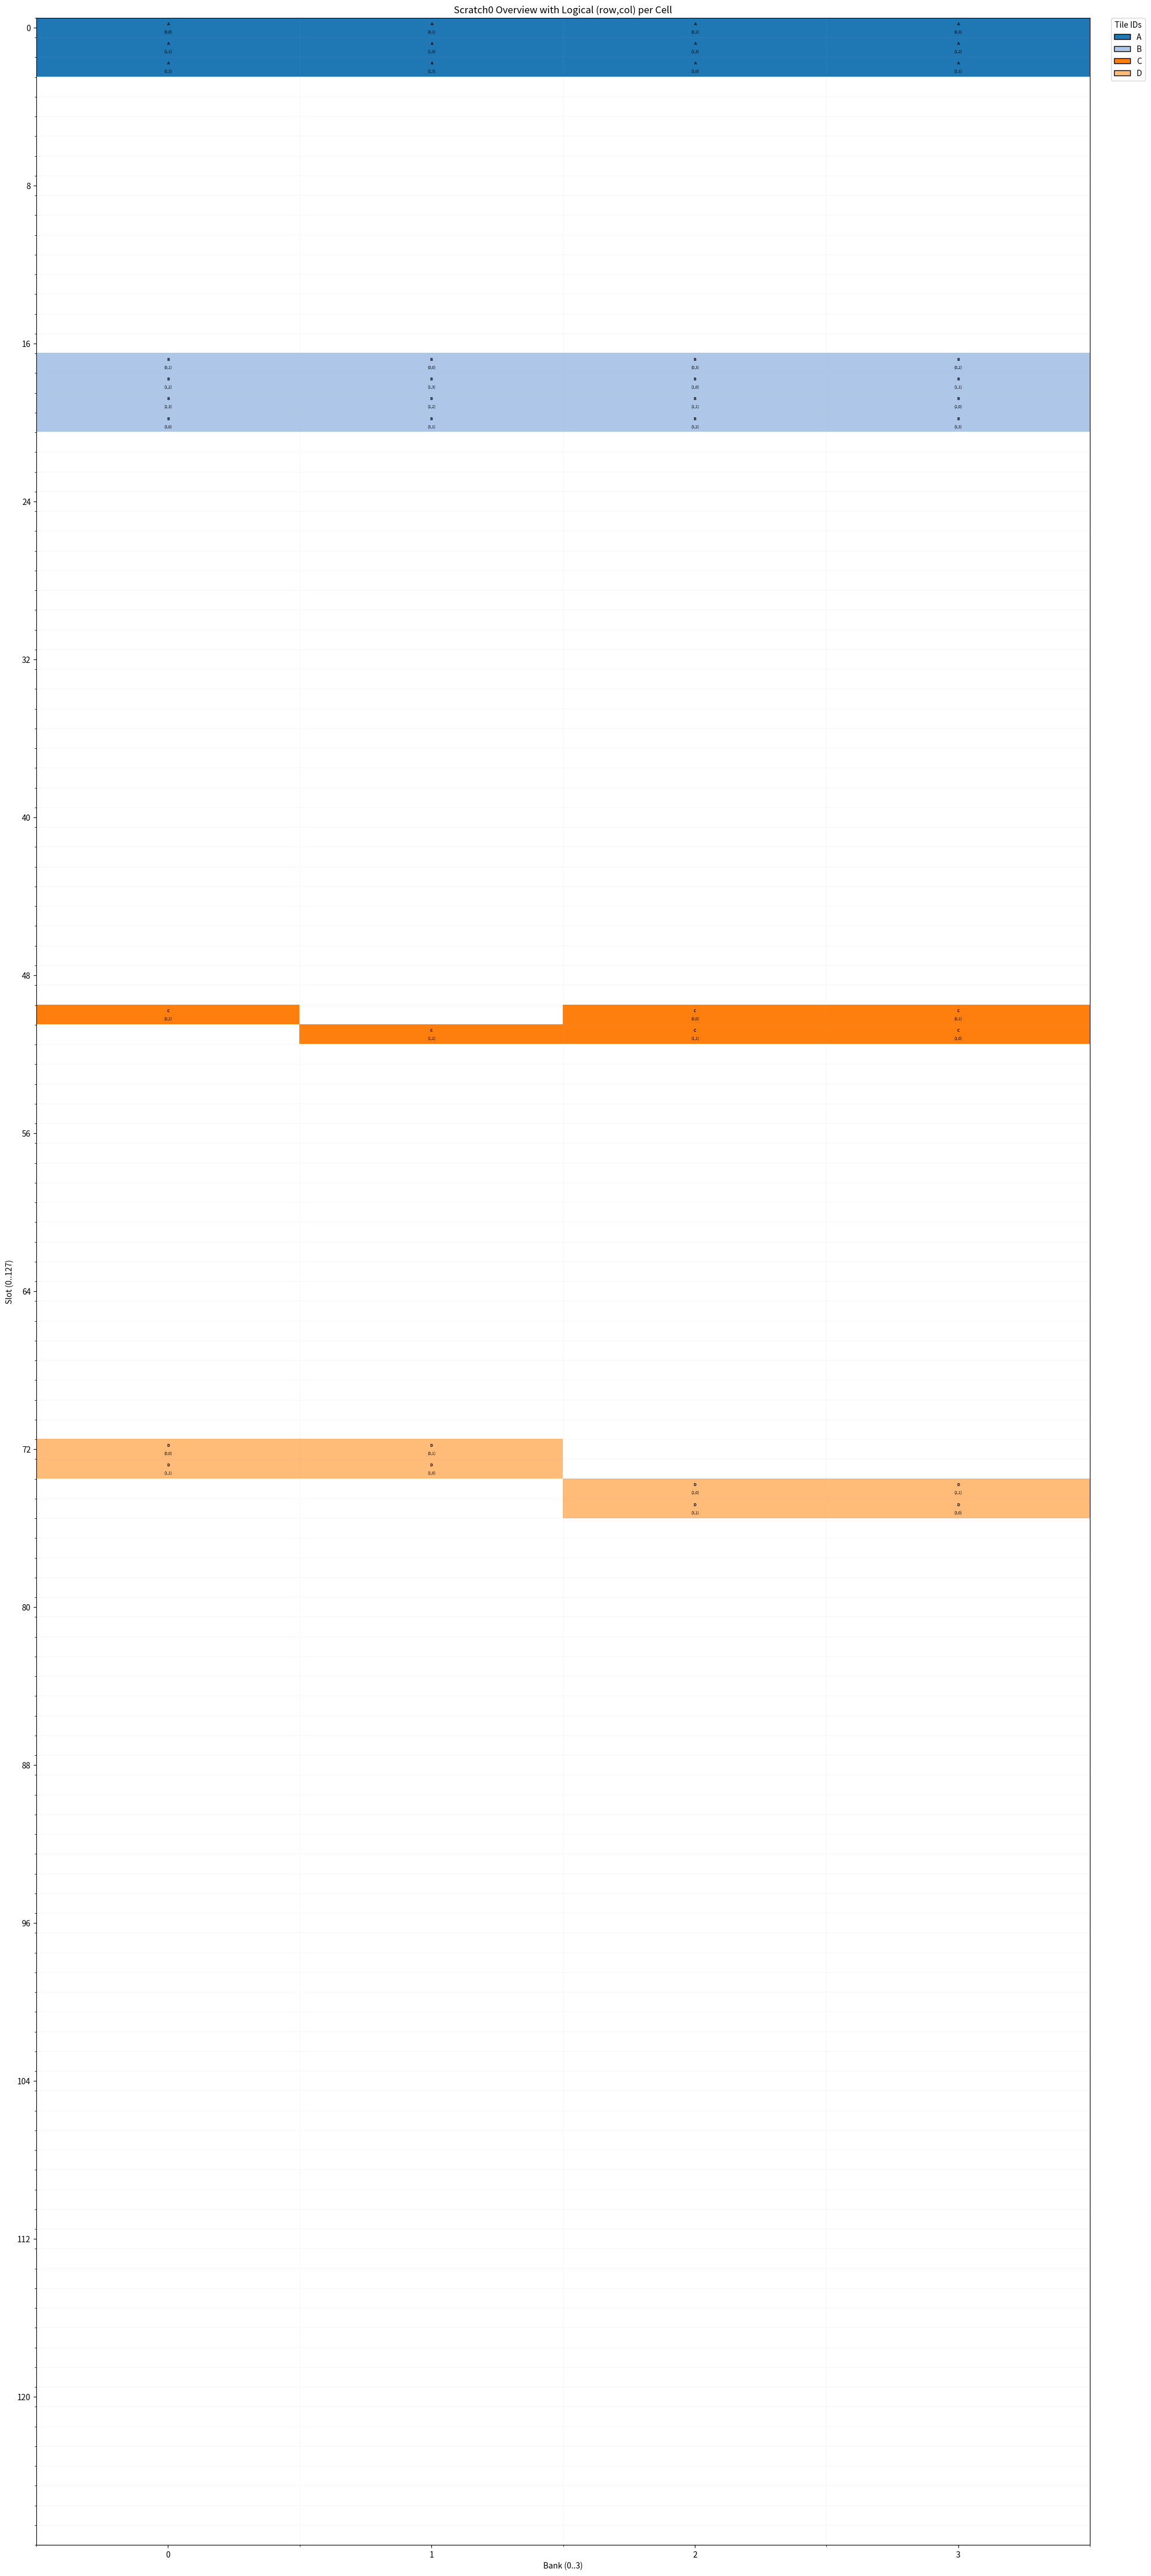

The matplotlib source for this figure: (Note: this script raises an exception after producing the figure.)
from math import ceil
import matplotlib
matplotlib.use("Agg")
import matplotlib.pyplot as plt
import numpy as np
from matplotlib.colors import ListedColormap
from matplotlib.patches import Patch

NUM_BANKS = 4

class SwitchingNetwork:
    @staticmethod
    def route(shift_mask, input_vals, num_banks=NUM_BANKS):
        assert len(shift_mask) == num_banks
        assert len(input_vals) == num_banks

        out = [0] * num_banks
        for i, b in enumerate(shift_mask):
            if b is not None and 0 <= b < num_banks:
                out[b] = input_vals[i]
        return out

class AddressBlockNUM_BANKS:
    @staticmethod
    def _row_lane(abs_row: int, cols: int):
        low5 = abs_row & (NUM_BANKS - 1)
        banks = [(lane ^ low5) & (NUM_BANKS - 1) for lane in range(NUM_BANKS)]
        slots = [abs_row] * NUM_BANKS
        valid = [(lane < cols) for lane in range(NUM_BANKS)]
        return banks, slots, valid

    @staticmethod
    def _col_lane(base_row: int, col_id: int, rows: int):
        banks = []
        slots = []
        valid = []
        for lane in range(NUM_BANKS):
            abs_row = base_row + lane
            bank = (col_id ^ (abs_row & (NUM_BANKS - 1))) & (NUM_BANKS - 1)
            banks.append(bank)
            slots.append(abs_row)
            valid.append(lane < rows)
        return banks, slots, valid

    @staticmethod
    def gen_masks_row(base_row: int, row_id: int, cols: int):
        abs_row = base_row + row_id
        lane_bank, lane_slot, lane_valid = AddressBlockNUM_BANKS._row_lane(abs_row, cols)

        shift_mask_lane2bank = [(lane_bank[i] if lane_valid[i] else None) for i in range(NUM_BANKS)]
        slot_mask = [None] * NUM_BANKS
        for i in range(NUM_BANKS):
            if lane_valid[i]:
                b = lane_bank[i]
                slot_mask[b] = lane_slot[i] 

        return shift_mask_lane2bank, slot_mask, lane_bank, lane_slot, lane_valid

    @staticmethod
    def gen_masks_col(base_row: int, col_id: int, rows: int):
        lane_bank, lane_slot, lane_valid = AddressBlockNUM_BANKS._col_lane(base_row, col_id, rows)

        shift_mask_lane2bank = [(lane_bank[i] if lane_valid[i] else None) for i in range(NUM_BANKS)]
        slot_mask = [None] * NUM_BANKS
        for i in range(NUM_BANKS):
            if lane_valid[i]:
                b = lane_bank[i]
                slot_mask[b] = lane_slot[i]  

        return shift_mask_lane2bank, slot_mask, lane_bank, lane_slot, lane_valid


class Scratchpad:
    def __init__(self, slots_per_bank: int):
        self.B = NUM_BANKS
        self.S = slots_per_bank

        self.banks = [["" for _ in range(self.S)] for _ in range(self.B)]
        self.tiles = {} 

    def clear(self):
        for b in range(self.B):
            for s in range(self.S):
                self.banks[b][s] = ""

    def write_tile(self, tile_id: str, rows: int, cols: int, base_row: int, strict: bool = True):
        assert 0 <= cols <= NUM_BANKS, "Tile width must be <= NUM_BANKS (tile externally if wider)."

        stored = 0
        dropped = 0
        trace: List[Dict[str, Any]] = []

        for r in range(rows):
            print('----')
            abs_row = base_row + r

            dram_vec: List[Optional[str]] = [None] * self.B

            # simulate DRAM read out 
            for i in range(self.B):
                flat = r * cols + i
                rr = flat // cols if cols > 0 else 0
                cc = flat %  cols if cols > 0 else 0
                if rr < rows and cc < cols:
                    dram_vec[i] = f"{tile_id}_{rr}_{cc}"

            shift_mask, slot_mask, _, _, _ = AddressBlockNUM_BANKS.gen_masks_row(base_row=base_row, row_id=r, cols=cols)

            switch_out = SwitchingNetwork.route(shift_mask, dram_vec)

            for bank, val in enumerate(switch_out):
                s = slot_mask[bank]
                if s is None: continue 

                if not (0 <= s < self.S):
                    raise ValueError(f"Out-of-range write: bank={bank}, slot={s}")
                    dropped += 1
                    continue

                self.banks[bank][s] = val
                stored += 1

        self.tiles[tile_id] = {"rows": rows, "cols": cols, "base_row": base_row}
        return {"stored": stored, "dropped": dropped}

    def read_tile(self, tile_id: str, base_row: int, row_id: int = 0, col_id: int = 0, row_based: bool = True):

        def _read(slot_mask): 
            bank_inputs = [0] * B
            for b in range(B):
                s = slot_mask[b]
                if s is not None:
                    bank_inputs[b] = self.banks[b][s]
            return bank_inputs

        assert tile_id in self.tiles
        rows = self.tiles[tile_id]["rows"]
        cols = self.tiles[tile_id]["cols"]
        B = self.B

        if row_based:
            assert 0 <= row_id < rows

            shift_lane2bank, slot_mask, _, _, _ = AddressBlockNUM_BANKS.gen_masks_row(base_row, row_id, cols)
            bank_inputs = _read(slot_mask)

            # In hardware, we can just do bank_inputs[shift_lane2bank[i]]
            bank_to_lane = [None] * B
            for lane, bank in enumerate(shift_lane2bank):
                if bank is not None:
                    bank_to_lane[bank] = lane
            lane_out = SwitchingNetwork.route(bank_to_lane, bank_inputs)

            golden = [(f"{tile_id}_{row_id}_{c}" if c < cols else 0) for c in range(NUM_BANKS)]
            mode = "row"

        else:
            assert 0 <= col_id < cols

            shift_lane2bank, slot_mask, _, _, _ = AddressBlockNUM_BANKS.gen_masks_col(base_row, col_id, rows)
            bank_inputs = _read(slot_mask)

            # In hardware, we can just do bank_inputs[shift_lane2bank[i]]
            bank_to_lane = [None] * B
            for lane, bank in enumerate(shift_lane2bank):
                if bank is not None:
                    bank_to_lane[bank] = lane
            lane_out = SwitchingNetwork.route(bank_to_lane, bank_inputs)

            golden = [ (f"{tile_id}_{r}_{col_id}" if r < rows else 0) for r in range(NUM_BANKS) ]
            mode = "col"

        mismatches = [(i, lane_out[i], golden[i]) for i in range(B) if lane_out[i] != golden[i]]

        return {
            "mode": mode,
            "slot_mask": slot_mask,
            "shift_mask_inv": shift_lane2bank,
            "bank_inputs": bank_inputs,
            "shift_mask": bank_to_lane,
            "lane_out": lane_out,
            "golden": golden,
            "pass": len(mismatches) == 0,
            "mismatches": mismatches
        }

def _parse_cell_triplet(cell: str):
    if not cell:
        return "", None, None
    parts = cell.split("_")
    if len(parts) < 3:
        return "", None, None
    try:
        r = int(parts[-2])
        c = int(parts[-1])
    except ValueError:
        return "", None, None
    tid = "_".join(parts[:-2])
    return tid, r, c

def save_png(sc0, path: str, annotate: bool=True, grid: bool=True):
    B, S = sc0.B, sc0.S

    tile_grid = [["" for _ in range(B)] for _ in range(S)]
    rc_grid = [[(None, None) for _ in range(B)] for _ in range(S)]
    tile_ids = set()

    for b in range(B):
        for s in range(S):
            tid, r, c = _parse_cell_triplet(sc0.banks[b][s])
            tile_grid[s][b] = tid
            rc_grid[s][b] = (r, c)
            if tid:
                tile_ids.add(tid)

    tile_ids = sorted(list(tile_ids))
    tid_to_idx = {tid: i+1 for i, tid in enumerate(tile_ids)}  

    idx_grid = np.zeros((S, B), dtype=int)
    for s in range(S):
        for b in range(B):
            tid = tile_grid[s][b]
            idx_grid[s, b] = tid_to_idx.get(tid, 0)

    base_colors = list(plt.cm.tab20.colors) + list(plt.cm.tab20b.colors) + list(plt.cm.tab20c.colors)
    if len(tile_ids) > len(base_colors):
        extra = len(tile_ids) - len(base_colors)
        hsv = [matplotlib.colors.hsv_to_rgb((h/max(1, extra), 0.5, 0.95)) for h in range(extra)]
        base_colors += hsv
    colors = ["white"] + base_colors[:len(tile_ids)]
    cmap = ListedColormap(colors)

    fig_w = max(20, B * 0.55) 
    fig_h = max(14, S * 0.35)   
    fig, ax = plt.subplots(figsize=(fig_w, fig_h), dpi=350)
    im = ax.imshow(idx_grid, cmap=cmap, aspect="auto", interpolation="nearest", origin="upper")

    ax.set_xlabel("Bank (0..{})".format(B-1))
    ax.set_ylabel("Slot (0..{})".format(S-1))
    ax.set_xticks(np.arange(0, B, max(1, B//16)))
    ax.set_yticks(np.arange(0, S, max(1, S//16)))

    if grid:
        ax.set_xticks(np.arange(-0.5, B, 1), minor=True)
        ax.set_yticks(np.arange(-0.5, S, 1), minor=True)
        ax.grid(which="minor", linestyle="-", linewidth=0.2, alpha=0.4)

    if annotate:
        for s in range(S):
            for b in range(B):
                tid = tile_grid[s][b]
                if tid:
                    r, c = rc_grid[s][b]
                    # two-line text: tile_id on top, (r,c) below
                    ax.text(b, s-0.22, tid, ha='center', va='center', fontsize=5, fontweight='bold')
                    if r is not None and c is not None:
                        ax.text(b, s+0.22, f"({r},{c})", ha='center', va='center', fontsize=5)

    if tile_ids:
        patches = [Patch(facecolor=colors[tid_to_idx[tid]], edgecolor='black', label=tid) for tid in tile_ids]
        leg_cols = 1 if len(patches) < 12 else 2
        ax.legend(handles=patches, bbox_to_anchor=(1.02, 1), loc='upper left',
                  borderaxespad=0., ncol=leg_cols, title="Tile IDs")

    ax.set_title("Scratch0 Overview with Logical (row,col) per Cell")
    plt.tight_layout()
    plt.savefig(path, bbox_inches="tight")
    plt.close(fig)
    return path



sc0 = Scratchpad(slots_per_bank=128)
stats = sc0.write_tile(tile_id="A", rows=3, cols=4, base_row=0)
print(stats)
stats = sc0.write_tile(tile_id="B", rows=4, cols=4, base_row=17)
print(stats)
stats = sc0.write_tile(tile_id="C", rows=2, cols=3, base_row=50)
print(stats)
stats = sc0.write_tile(tile_id="D", rows=4, cols=2, base_row=72)
print(stats)


# stats = sc0.read_tile(tile_id="A", base_row=0, row_id=0)
# print(f"Slot Mask: {stats['slot_mask']}")
# print(f"Shift Mask: {stats['shift_mask']}")
# print(f"Mismatches: {stats['mismatches']} | Pass: {stats['pass']}")

# stats = sc0.read_tile(tile_id="B", base_row=17, row_id=4)
# print(f"Slot Mask: {stats['slot_mask']}")
# print(f"Shift Mask: {stats['shift_mask']}")
# print(f"Mismatches: {stats['mismatches']} | Pass: {stats['pass']}")

# stats = sc0.read_tile(tile_id="B", base_row=17, col_id=4, row_based=False)
# print(f"Slot Mask: {stats['slot_mask']}")
# print(f"Shift Mask: {stats['shift_mask']}")
# print(f"Mismatches: {stats['mismatches']} | Pass: {stats['pass']}")

# stats = sc0.read_tile(tile_id="D", base_row=72, col_id=1, row_based=False)
# print(f"Slot Mask: {stats['slot_mask']}")
# print(f"Shift Mask: {stats['shift_mask']}")
# print(f"Mismatches: {stats['mismatches']} | Pass: {stats['pass']}")

overview_path = "./scpad_overview.png"
save_png(sc0, overview_path, annotate=True, grid=True)
